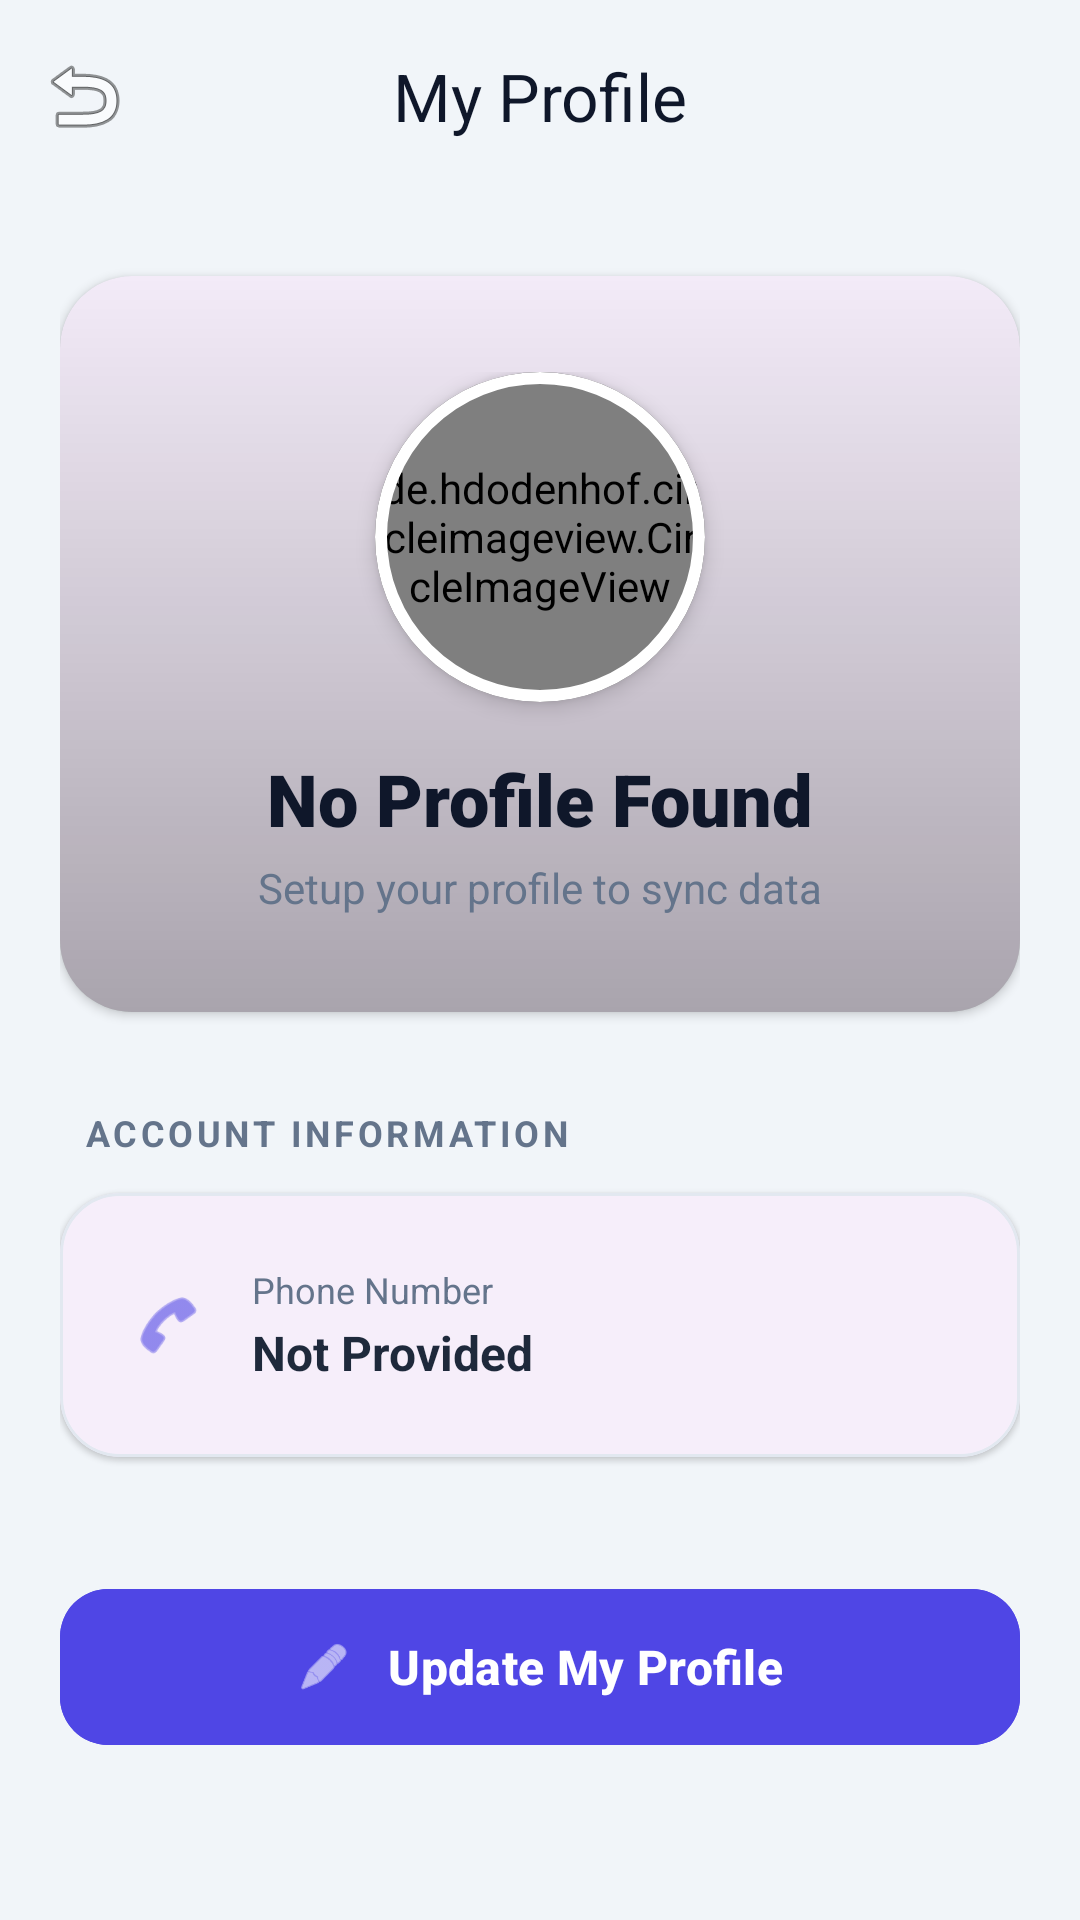

Android layout source for this screen:
<!-- AndroidManifest.xml: application theme Theme.Material3.DayNight.NoActionBar -->
<!-- res/layout/activity_profile.xml -->
<?xml version="1.0" encoding="utf-8"?>
<androidx.coordinatorlayout.widget.CoordinatorLayout xmlns:android="http://schemas.android.com/apk/res/android"
    xmlns:app="http://schemas.android.com/apk/res-auto"
    android:layout_width="match_parent"
    android:layout_height="match_parent"
    android:background="#F1F5F9">

    <com.google.android.material.appbar.AppBarLayout
        android:layout_width="match_parent"
        android:layout_height="wrap_content"
        android:background="@android:color/transparent"
        app:elevation="0dp">

        <com.google.android.material.appbar.MaterialToolbar
            android:id="@+id/toolbar"
            android:layout_width="match_parent"
            android:layout_height="?attr/actionBarSize"
            app:navigationIcon="@android:drawable/ic_menu_revert"
            app:title="My Profile"
            app:titleCentered="true"
            app:titleTextColor="#0F172A" />
    </com.google.android.material.appbar.AppBarLayout>

    <androidx.core.widget.NestedScrollView
        android:layout_width="match_parent"
        android:layout_height="match_parent"
        app:layout_behavior="@string/appbar_scrolling_view_behavior">

        <LinearLayout
            android:layout_width="match_parent"
            android:layout_height="wrap_content"
            android:orientation="vertical"
            android:padding="20dp">

            
            <com.google.android.material.card.MaterialCardView
                android:layout_width="match_parent"
                android:layout_height="wrap_content"
                android:layout_marginTop="8dp"
                app:cardCornerRadius="24dp"
                app:cardElevation="2dp"
                app:strokeWidth="0dp">

                <LinearLayout
                    android:layout_width="match_parent"
                    android:layout_height="wrap_content"
                    android:background="@drawable/gradient_overlay"
                    android:gravity="center"
                    android:orientation="vertical"
                    android:padding="32dp">

                    <com.google.android.material.card.MaterialCardView
                        android:layout_width="wrap_content"
                        android:layout_height="wrap_content"
                        app:cardCornerRadius="60dp"
                        app:cardElevation="4dp"
                        app:strokeColor="@android:color/white"
                        app:strokeWidth="4dp">

                        <de.hdodenhof.circleimageview.CircleImageView
                            android:id="@+id/profileImageView"
                            android:layout_width="110dp"
                            android:layout_height="110dp"
                            android:src="@drawable/ic_profile_placeholder"
                            app:civ_border_width="0dp" />
                    </com.google.android.material.card.MaterialCardView>

                    <TextView
                        android:id="@+id/textName"
                        android:layout_width="wrap_content"
                        android:layout_height="wrap_content"
                        android:layout_marginTop="16dp"
                        android:fontFamily="sans-serif-black"
                        android:text="No Profile Found"
                        android:textColor="#0F172A"
                        android:textSize="24sp" />

                    <TextView
                        android:id="@+id/textEmail"
                        android:layout_width="wrap_content"
                        android:layout_height="wrap_content"
                        android:layout_marginTop="4dp"
                        android:text="Setup your profile to sync data"
                        android:textColor="#64748B"
                        android:textSize="14sp" />

                </LinearLayout>
            </com.google.android.material.card.MaterialCardView>

            
            <TextView
                android:layout_width="wrap_content"
                android:layout_height="wrap_content"
                android:layout_marginStart="8dp"
                android:layout_marginTop="32dp"
                android:letterSpacing="0.1"
                android:text="Account Information"
                android:textAllCaps="true"
                android:textColor="#64748B"
                android:textSize="12sp"
                android:textStyle="bold" />

            <com.google.android.material.card.MaterialCardView
                android:layout_width="match_parent"
                android:layout_height="wrap_content"
                android:layout_marginTop="12dp"
                app:cardCornerRadius="20dp"
                app:cardElevation="1dp"
                app:strokeColor="#E2E8F0"
                app:strokeWidth="1dp">

                <LinearLayout
                    android:layout_width="match_parent"
                    android:layout_height="wrap_content"
                    android:orientation="vertical"
                    android:padding="8dp">

                    
                    <LinearLayout
                        android:layout_width="match_parent"
                        android:layout_height="wrap_content"
                        android:gravity="center_vertical"
                        android:orientation="horizontal"
                        android:padding="16dp">

                        <ImageView
                            android:layout_width="24dp"
                            android:layout_height="24dp"
                            android:src="@android:drawable/ic_menu_call"
                            app:tint="#4F46E5" />

                        <LinearLayout
                            android:layout_width="0dp"
                            android:layout_height="wrap_content"
                            android:layout_marginStart="16dp"
                            android:layout_weight="1"
                            android:orientation="vertical">

                            <TextView
                                android:layout_width="wrap_content"
                                android:layout_height="wrap_content"
                                android:text="Phone Number"
                                android:textColor="#64748B"
                                android:textSize="12sp" />

                            <TextView
                                android:id="@+id/textPhone"
                                android:layout_width="wrap_content"
                                android:layout_height="wrap_content"
                                android:layout_marginTop="2dp"
                                android:text="Not Provided"
                                android:textColor="#1E293B"
                                android:textSize="16sp"
                                android:textStyle="bold" />
                        </LinearLayout>
                    </LinearLayout>

                </LinearLayout>
            </com.google.android.material.card.MaterialCardView>

            
            <com.google.android.material.button.MaterialButton
                android:id="@+id/btnEditProfile"
                android:layout_width="match_parent"
                android:layout_height="60dp"
                android:layout_marginTop="40dp"
                android:backgroundTint="#4F46E5"
                android:text="Update My Profile"
                android:textAllCaps="false"
                android:textSize="16sp"
                android:textStyle="bold"
                app:cornerRadius="16dp"
                app:elevation="4dp"
                app:icon="@android:drawable/ic_menu_edit"
                app:iconGravity="textStart"
                app:iconPadding="12dp" />

            <Space
                android:layout_width="match_parent"
                android:layout_height="60dp" />

        </LinearLayout>
    </androidx.core.widget.NestedScrollView>

</androidx.coordinatorlayout.widget.CoordinatorLayout>
<!-- resources referenced by this layout -->
<resources>
  <!-- drawable gradient_overlay (drawable) -->
  <?xml version="1.0" encoding="utf-8"?>
  <shape xmlns:android="http://schemas.android.com/apk/res/android">
      <gradient
          android:angle="90"
          android:endColor="#00000000"
          android:startColor="#4D000000"
          android:type="linear" />
  </shape>
</resources>
